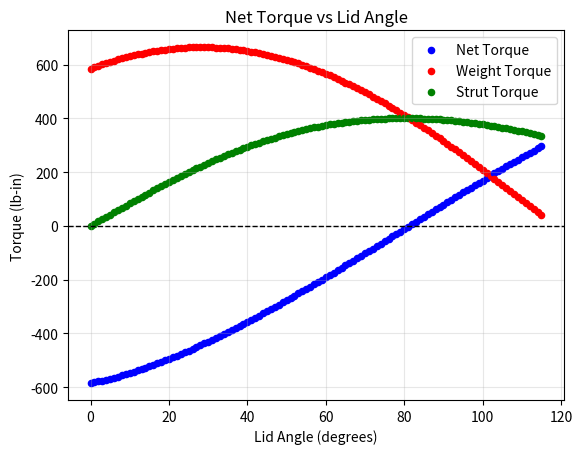

Python code for this plot:
import math
import matplotlib.pyplot as plt

# all lengths in inches
lid_weight: int = 40 #pounds
lid_cm_x: float = 14.622 #cm="center of mass"
lid_cm_y: float = -7.887

gas_strut_compression_force: int = 56 #lbf
gas_strut_extension_force: int = 56
gas_strut_stroke: float = 9.84 
gas_strut_force_per_length: float = (gas_strut_extension_force-gas_strut_compression_force)/gas_strut_stroke
gas_strut_base_to_axis: float = 20.79 
gas_strut_top_to_axis: float = 3.575 


def lid_0_to_90_degs(lid_weight, lid_cm_x, lid_cm_y, gas_strut_force_per_length, gas_strut_base_to_axis, gas_strut_top_to_axis):
    domain = 115 #degs
    for degree in range(domain + 1):
        weight_torque_value = weight_torque(degree, lid_weight, lid_cm_x, lid_cm_y)
        strut_torque_value = strut_torque(degree, gas_strut_force_per_length, gas_strut_base_to_axis, gas_strut_top_to_axis, gas_strut_compression_force)
        net_torque = strut_torque_value - weight_torque_value
        plt.scatter(degree, net_torque, color='blue', s=20)
        plt.scatter(degree, weight_torque_value, color='red', s=20)
        plt.scatter(degree, strut_torque_value, color='green', s=20)
    
    plt.axhline(0, color='black', linestyle='--', linewidth=1)
    plt.xlabel('Lid Angle (degrees)')
    plt.ylabel('Torque (lb-in)')
    plt.title('Net Torque vs Lid Angle')
    plt.legend(['Net Torque', 'Weight Torque', 'Strut Torque'], loc='best')
    plt.grid(True, alpha=0.3)
    plt.savefig('lid_torque.png', dpi=150, bbox_inches='tight')
        
def weight_torque(degree, lid_weight, lid_cm_x, lid_cm_y): #cm="center of mass"
    rad = math.radians(degree)
    cm_x_pos = lid_cm_x * math.cos(rad) - lid_cm_y * math.sin(rad) #rotation matrix application
    weight_torque  = lid_weight * cm_x_pos
    return weight_torque

def strut_torque(degree, gas_strut_force_per_length, gas_strut_base_to_axis, gas_strut_top_to_axis, gas_strut_compression_force):
    alpha = math.radians(degree)
    strut_length = math.sqrt(gas_strut_base_to_axis**2 + gas_strut_top_to_axis**2 - 2 * gas_strut_base_to_axis * gas_strut_top_to_axis * math.cos(alpha)) #law of cosines
    strut_angle = math.acos((gas_strut_base_to_axis**2 - strut_length**2 - gas_strut_top_to_axis**2) / (-2 * gas_strut_top_to_axis * strut_length))
    perpendicular_force = (gas_strut_force_per_length * (strut_length - gas_strut_stroke) + gas_strut_compression_force) * math.sin(strut_angle)
    strut_torque = 2*perpendicular_force * gas_strut_top_to_axis
    return strut_torque



def main():
    lid_0_to_90_degs(lid_weight, lid_cm_x, lid_cm_y, gas_strut_force_per_length, gas_strut_base_to_axis, gas_strut_top_to_axis)
    print(1)

if __name__ == "__main__":
    main()
